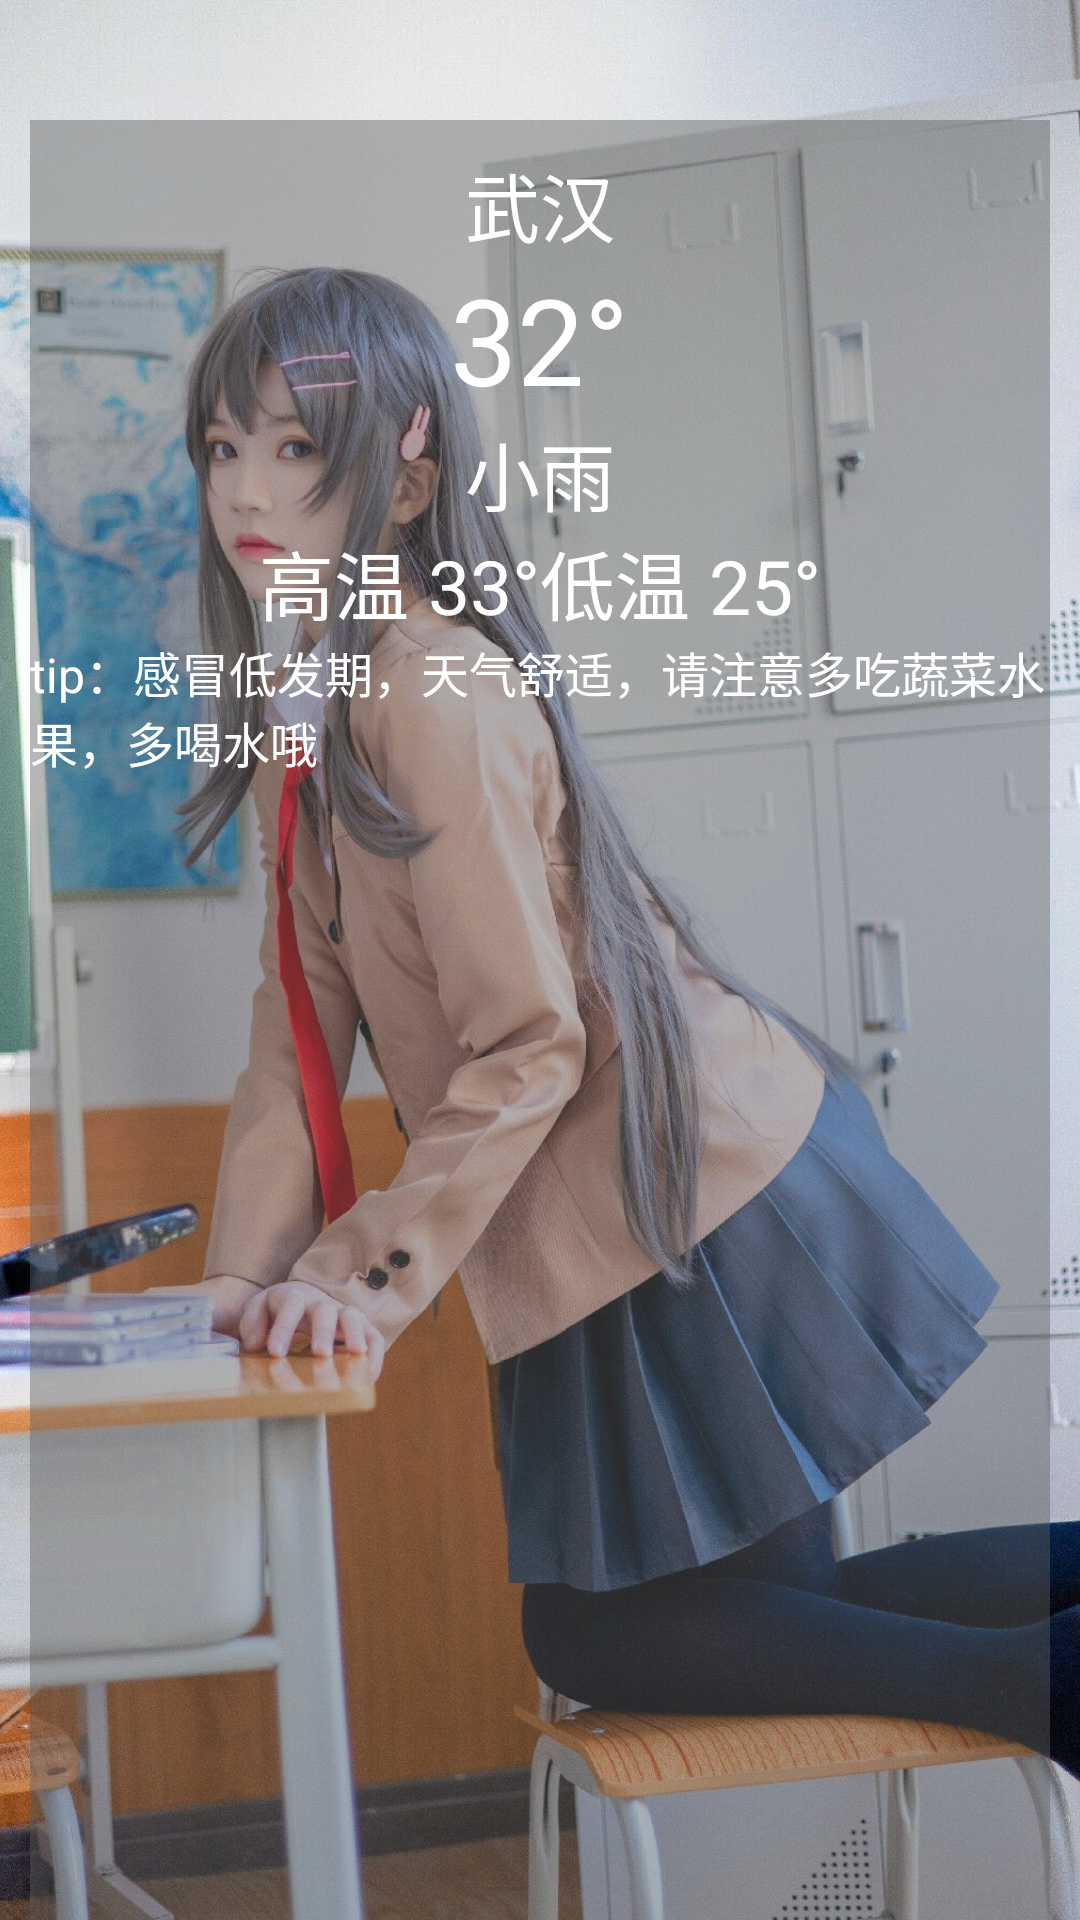

Android layout source for this screen:
<!-- AndroidManifest.xml: application theme Theme.CaiyunKotlin -->
<!-- res/layout/fragment_home2.xml -->
<?xml version="1.0" encoding="utf-8"?>
<androidx.constraintlayout.widget.ConstraintLayout xmlns:android="http://schemas.android.com/apk/res/android"
    xmlns:app="http://schemas.android.com/apk/res-auto"
    xmlns:tools="http://schemas.android.com/tools"
    android:layout_width="match_parent"
    android:layout_height="match_parent"
    tools:context=".fragment.home.HomeFragment">


    <ImageView
        android:id="@+id/imageView"
        android:layout_width="match_parent"
        android:layout_height="match_parent"
        android:scaleType="centerCrop"
        android:src="@mipmap/bg_home"
        app:layout_constraintEnd_toEndOf="parent"
        app:layout_constraintStart_toStartOf="parent"
        app:layout_constraintTop_toTopOf="parent" />

    <LinearLayout
        android:layout_width="match_parent"
        android:layout_height="match_parent"
        android:background="#705E5E5E"
        android:orientation="vertical"
        android:layout_marginTop="@dimen/dp_40"
        android:layout_marginEnd="@dimen/dp_10"
        android:layout_marginStart="@dimen/dp_10"
        android:paddingTop="@dimen/dp_10"
        android:gravity="center_horizontal"
        tools:layout_editor_absoluteX="23dp"
        tools:layout_editor_absoluteY="23dp">

        <TextView
            android:id="@+id/tv_city"
            android:layout_width="wrap_content"
            android:layout_height="wrap_content"
            android:text="武汉"
            android:textSize="25sp"
            android:textColor="@color/white"
            />
        <TextView
            android:id="@+id/tv_temp"
            android:layout_width="wrap_content"
            android:layout_height="wrap_content"
            android:text="32°"
            android:textColor="@color/white"
            android:textSize="40sp"
            />
        <TextView
            android:id="@+id/tv_wheather_state"
            android:layout_width="wrap_content"
            android:layout_height="wrap_content"
            android:text="小雨"
            android:textColor="@color/white"
            android:textSize="25sp"
            />
        <LinearLayout
            android:layout_width="match_parent"
            android:layout_height="wrap_content"
            android:gravity="center"
            >
            <TextView
                android:layout_width="wrap_content"
                android:layout_height="wrap_content"
                android:text="高温 33°"
                android:textColor="@color/white"
                android:textSize="25sp"
                />
            <TextView
                android:layout_width="wrap_content"
                android:layout_height="wrap_content"
                android:text="低温 25°"
                android:textSize="25sp"
                android:textColor="@color/white"
                />

        </LinearLayout>



        <androidx.recyclerview.widget.RecyclerView
            android:id="@+id/rc_forcast_weather"
            android:layout_width="match_parent"
            android:layout_height="wrap_content"
            />

        <TextView
            android:layout_width="wrap_content"
            android:layout_height="wrap_content"
            android:text="tip：感冒低发期，天气舒适，请注意多吃蔬菜水果，多喝水哦"
            android:textSize="16sp"
            android:textColor="@color/white"
            />


        <TextView
            android:id="@+id/tv_earthy"
            android:layout_width="wrap_content"
            android:layout_height="wrap_content"
            android:layout_marginStart="10dp"
            android:layout_marginTop="10dp"
            android:text=""
            android:textColor="@color/white"
            android:textSize="16sp"
            app:layout_constraintStart_toStartOf="@+id/imageView2"
            app:layout_constraintTop_toTopOf="@+id/imageView2" />

        <TextView
            android:id="@+id/tv_sao"
            android:layout_width="wrap_content"
            android:layout_height="wrap_content"
            android:layout_marginStart="10dp"
            android:layout_marginTop="10dp"
            android:text=""
            android:textColor="@color/white"
            android:textSize="16sp"
            app:layout_constraintStart_toStartOf="@+id/imageView2"
            app:layout_constraintTop_toTopOf="@+id/imageView2" />

    </LinearLayout>


</androidx.constraintlayout.widget.ConstraintLayout>
<!-- resources referenced by this layout -->
<resources>
  <color name="white">#FFFFFFFF</color>
  <dimen name="dp_10">10dp</dimen>
  <dimen name="dp_40">40dp</dimen>
  <!-- mipmap bg_home: jpg bitmap (mipmap-xhdpi, 363296 bytes) -->
  <style name="Theme.CaiyunKotlin" parent="Theme.MaterialComponents.Light.NoActionBar.Bridge">
          
          <item name="colorPrimary">@color/purple_500</item>
          <item name="colorPrimaryVariant">@color/purple_700</item>
          <item name="colorOnPrimary">@color/white</item>
          
          <item name="colorSecondary">@color/teal_200</item>
          <item name="colorSecondaryVariant">@color/teal_700</item>
          <item name="colorOnSecondary">@color/black</item>
          
          <item name="android:statusBarColor" tools:targetApi="l">?attr/colorPrimaryVariant</item>
          
      </style>
  <color name="purple_500">#FF6200EE</color>
  <color name="purple_700">#FF3700B3</color>
  <color name="teal_200">#FF03DAC5</color>
  <color name="teal_700">#FF018786</color>
  <color name="black">#FF000000</color>
</resources>
